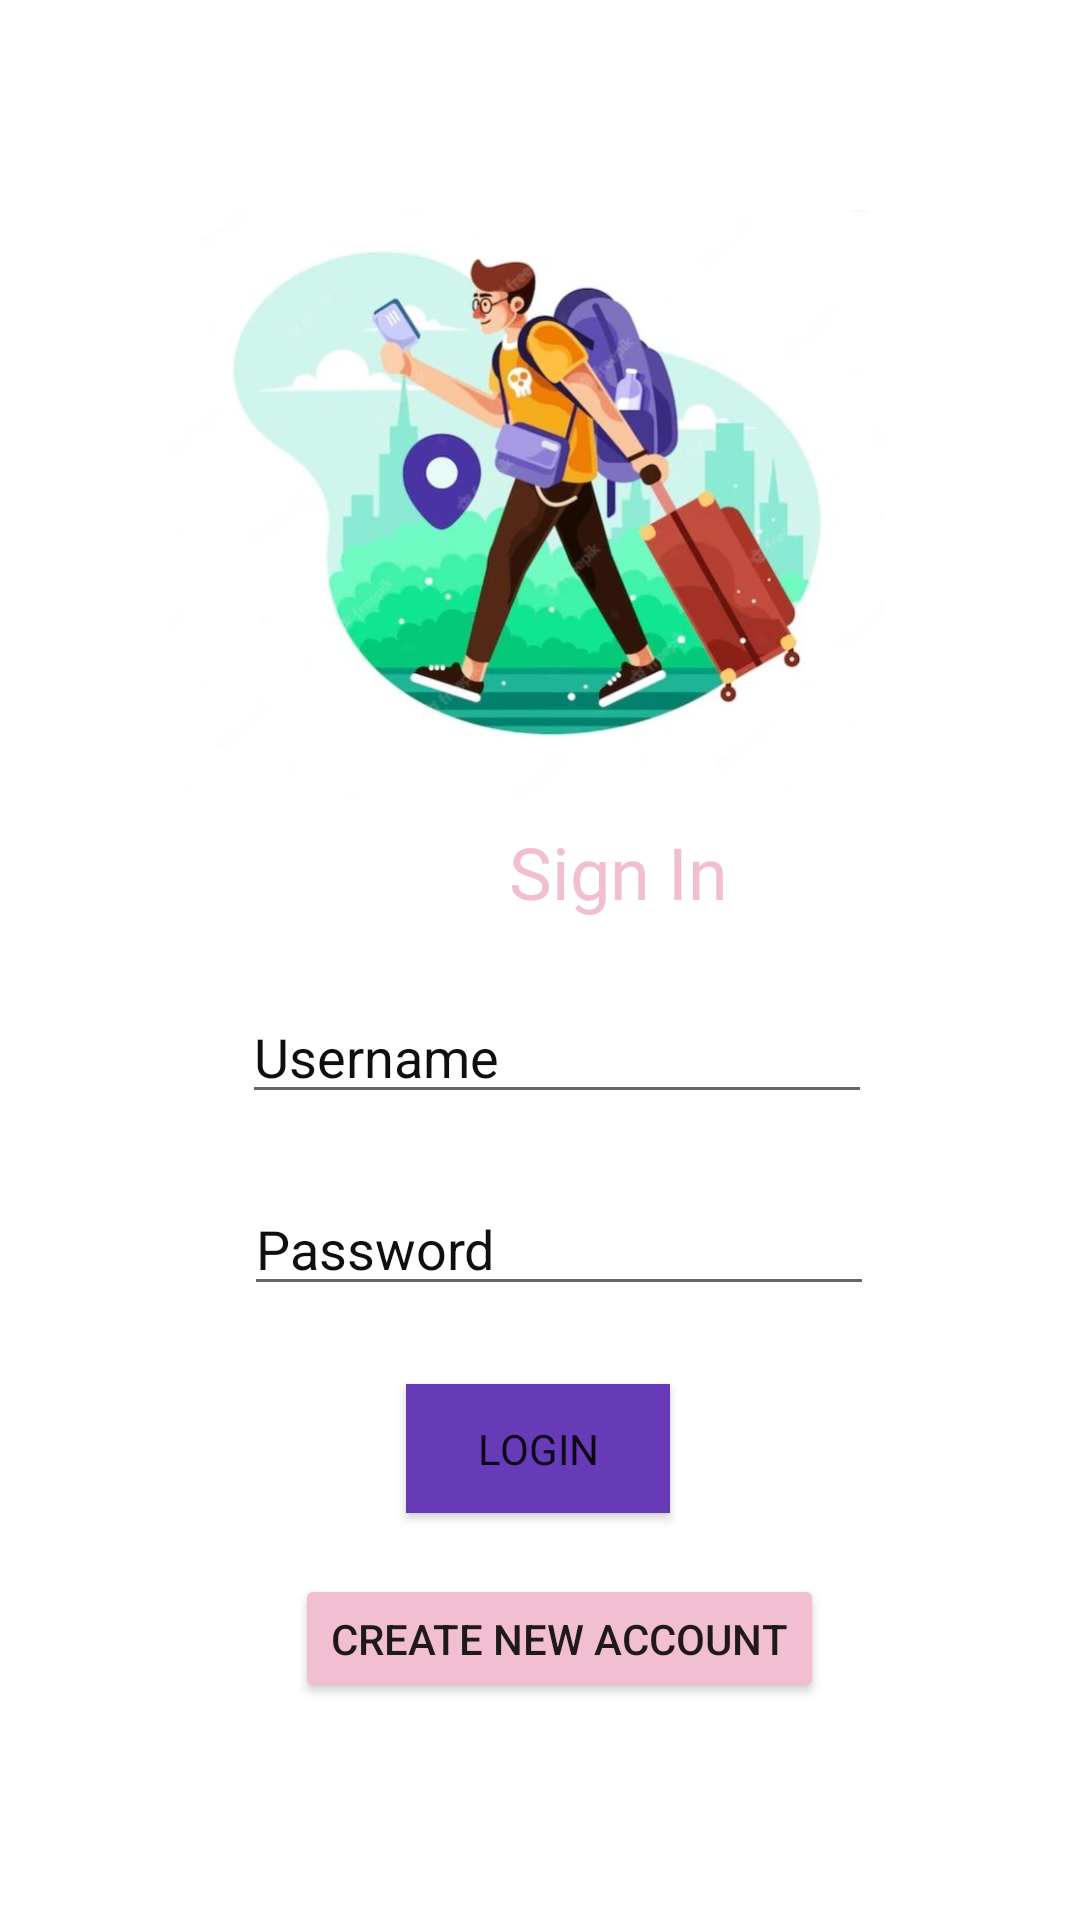

Here is an Android app screen rendered from its layout file. Give the layout XML and the strings, colors and styles it references.
<!-- AndroidManifest.xml: application theme Theme.BusReservationApp -->
<!-- res/layout/activity_main.xml -->
<?xml version="1.0" encoding="utf-8"?>
<androidx.constraintlayout.widget.ConstraintLayout xmlns:android="http://schemas.android.com/apk/res/android"
    xmlns:app="http://schemas.android.com/apk/res-auto"
    xmlns:tools="http://schemas.android.com/tools"
    android:layout_width="match_parent"
    android:layout_height="match_parent"
    android:background="@color/white"
    tools:context=".MainActivity1">

    <ImageView
        android:id="@+id/imageView2"
        android:layout_width="272dp"
        android:layout_height="258dp"
        app:layout_constraintBottom_toBottomOf="parent"
        app:layout_constraintEnd_toEndOf="parent"
        app:layout_constraintHorizontal_bias="0.568"
        app:layout_constraintStart_toStartOf="parent"
        app:layout_constraintTop_toTopOf="parent"
        app:layout_constraintVertical_bias="0.103"
        app:srcCompat="@drawable/login_page"
        tools:ignore="ContentDescription" />

    <TextView
        android:id="@+id/textView5"
        android:layout_width="412dp"
        android:layout_height="36dp"
        android:fontFamily="@font/poppins_semibold"
        android:text="Sign In"
        android:textAlignment="center"
        android:textColor="#F2BED1"
        android:textSize="24sp"
        app:layout_constraintBottom_toBottomOf="parent"
        app:layout_constraintEnd_toEndOf="parent"
        app:layout_constraintHorizontal_bias="0.0"
        app:layout_constraintStart_toStartOf="parent"
        app:layout_constraintTop_toTopOf="parent"
        app:layout_constraintVertical_bias="0.454"
        tools:ignore="HardcodedText,TextSizeCheck,TextContrastCheck,VisualLintBounds" />

    <EditText
        android:id="@+id/editTextText2"
        android:layout_width="wrap_content"
        android:layout_height="wrap_content"
        android:ems="10"
        android:hint="Username"
        android:inputType="text"
        android:textColorHint="#100F0F"
        app:layout_constraintBottom_toBottomOf="parent"
        app:layout_constraintEnd_toEndOf="parent"
        app:layout_constraintHorizontal_bias="0.537"
        app:layout_constraintStart_toStartOf="parent"
        app:layout_constraintTop_toTopOf="parent"
        app:layout_constraintVertical_bias="0.551"
        tools:ignore="Autofill,HardcodedText,MissingConstraints,TouchTargetSizeCheck" />

    <EditText
        android:id="@+id/editTextText3"
        android:layout_width="wrap_content"
        android:layout_height="wrap_content"
        android:ems="10"
        android:hint="Password"
        android:inputType="text"
        android:textColorHint="#100E0E"
        app:layout_constraintBottom_toBottomOf="parent"
        app:layout_constraintEnd_toEndOf="parent"
        app:layout_constraintHorizontal_bias="0.542"
        app:layout_constraintStart_toStartOf="parent"
        app:layout_constraintTop_toTopOf="parent"
        app:layout_constraintVertical_bias="0.658"
        tools:ignore="Autofill,HardcodedText,TouchTargetSizeCheck" />

    <Button
        android:id="@+id/button4"
        android:layout_width="wrap_content"
        android:layout_height="43dp"


        android:background="#673AB7"
        android:fontFamily="@font/poppins_thin"
        android:text="LOGIN"

        app:layout_constraintBottom_toBottomOf="parent"
        app:layout_constraintEnd_toEndOf="parent"
        app:layout_constraintHorizontal_bias="0.498"
        app:layout_constraintStart_toStartOf="parent"
        app:layout_constraintTop_toTopOf="parent"
        app:layout_constraintVertical_bias="0.773"
        tools:ignore="HardcodedText,TextContrastCheck,TouchTargetSizeCheck" />

    <Button
        android:id="@+id/button5"
        android:layout_width="wrap_content"
        android:layout_height="43dp"
        android:backgroundTint="#F2BED1"
        android:text="Create New Account"
        app:layout_constraintBottom_toBottomOf="parent"
        app:layout_constraintEnd_toEndOf="parent"
        app:layout_constraintHorizontal_bias="0.536"
        app:layout_constraintStart_toStartOf="parent"
        app:layout_constraintTop_toTopOf="parent"
        app:layout_constraintVertical_bias="0.879"
        tools:ignore="HardcodedText,TextContrastCheck,TouchTargetSizeCheck" />



</androidx.constraintlayout.widget.ConstraintLayout>
<!-- resources referenced by this layout -->
<resources>
  <!-- drawable login_page: jpg bitmap (drawable, 37454 bytes) -->
  <style name="Theme.BusReservationApp" parent="Theme.MaterialComponents.DayNight.DarkActionBar">
          
          <item name="colorPrimary">@color/purple_500</item>
          <item name="colorPrimaryVariant">@color/purple_700</item>
          <item name="colorOnPrimary">@color/white</item>
          
          <item name="colorSecondary">@color/teal_200</item>
          <item name="colorSecondaryVariant">@color/teal_700</item>
          <item name="colorOnSecondary">@color/black</item>
          
          <item name="android:statusBarColor">?attr/colorPrimaryVariant</item>
          
      </style>
  <!-- not gathered from this repository: default colours our renderer supplied (Android Studio template values) -->
  <color name="purple_500">#FF6200EE</color>
  <color name="purple_700">#FF3700B3</color>
  <color name="teal_200">#FF03DAC5</color>
  <color name="teal_700">#FF018786</color>
  <color name="black">#FF000000</color>
  <color name="white">#FFFFFFFF</color>
</resources>
